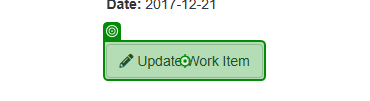
Task: Generate the Security Hash for each Client based on
their personal information.
Workflow: System1_NavigateTo_UpdateWorkItem

Step 1: click on the button 'Update Work Item' in window 'ACME System 1 - Work Items' (msedge.exe)
